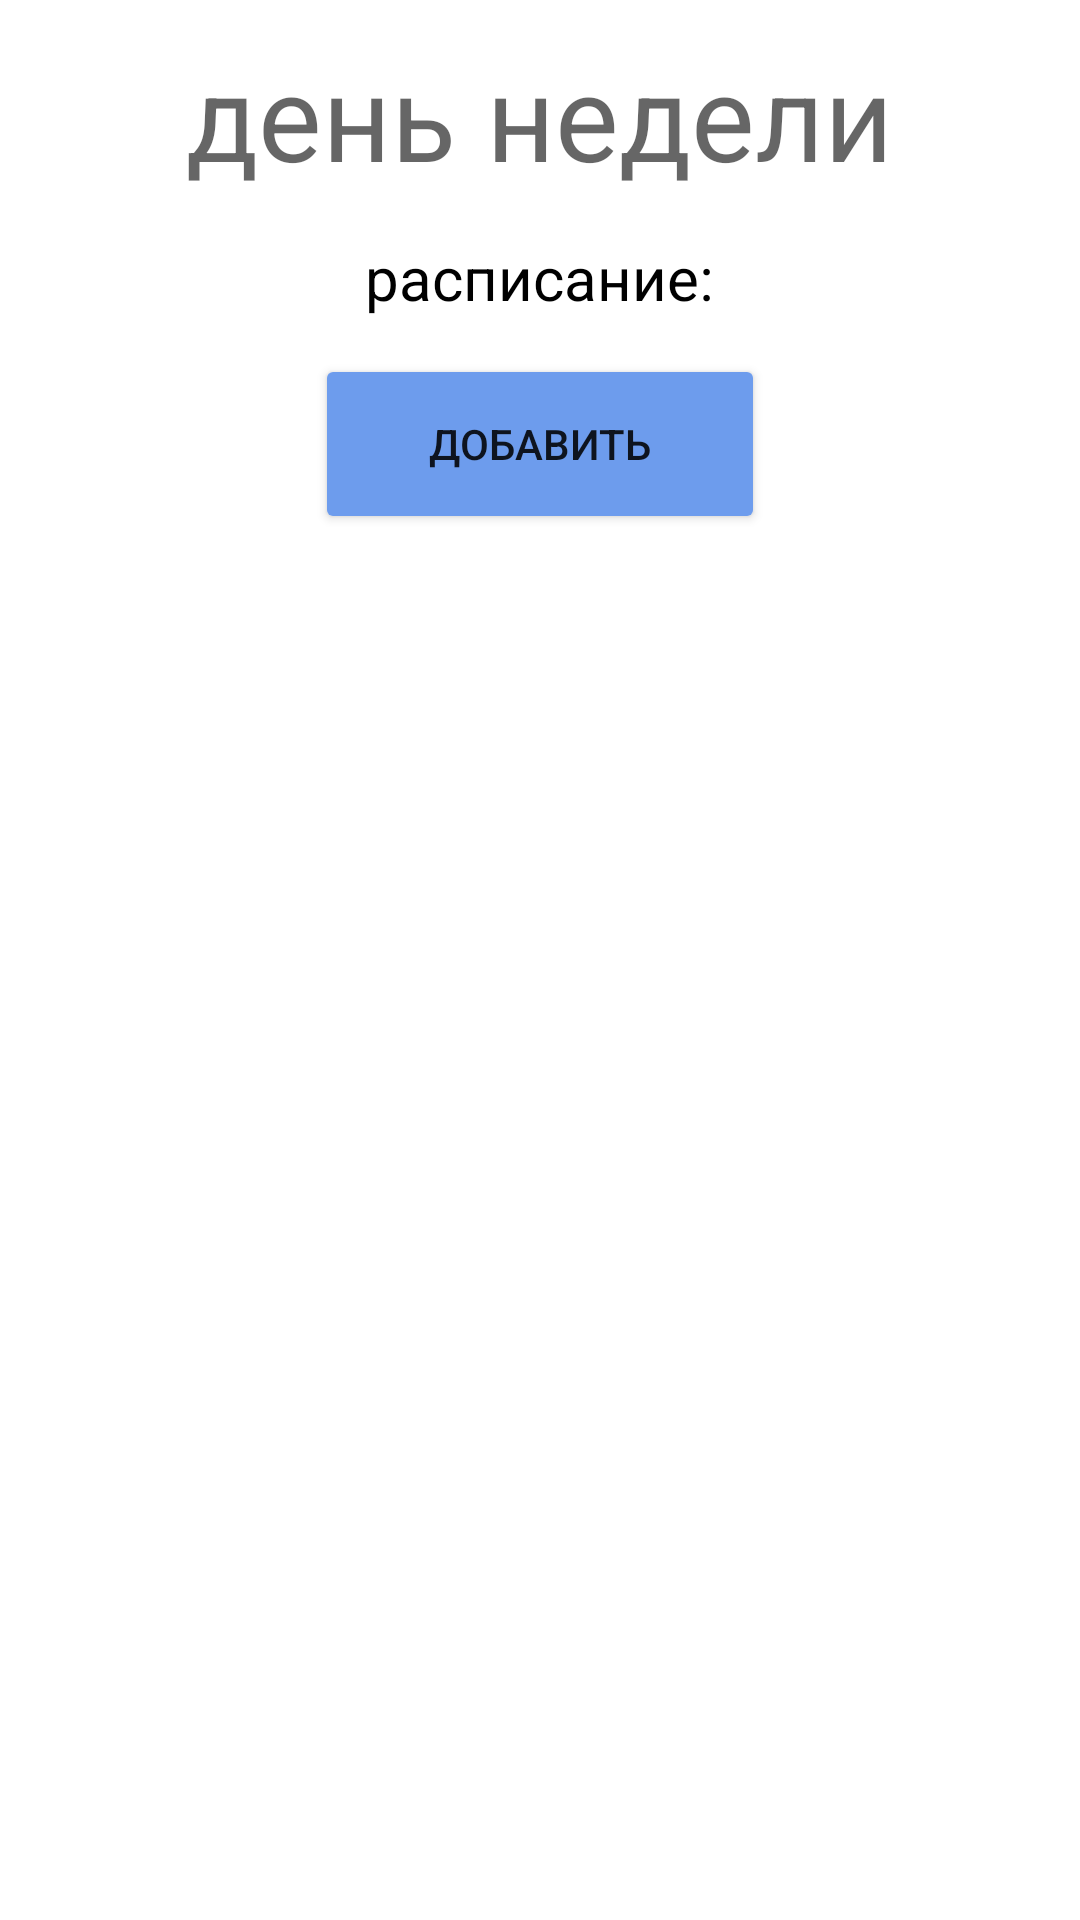

Android layout source for this screen:
<!-- AndroidManifest.xml: application theme Theme.SearchOfATeacher -->
<!-- res/layout/activity_day_of_the_week.xml -->
<?xml version="1.0" encoding="utf-8"?>
<LinearLayout xmlns:android="http://schemas.android.com/apk/res/android"
    xmlns:app="http://schemas.android.com/apk/res-auto"
    xmlns:tools="http://schemas.android.com/tools"
    android:layout_width="match_parent"
    android:layout_height="match_parent"
    android:orientation="vertical"
    tools:context=".DayOfTheWeekActivity">

    <TextView
        android:id="@+id/id_dayweek_tv"
        android:layout_width="261dp"
        android:layout_height="57dp"
        android:textColor="@color/white"
        android:gravity="center"
        android:hint="день недели"
        android:textSize="40dp"
        android:layout_gravity="center"
        android:layout_marginTop="10dp" />

    <TextView

        android:layout_width="189dp"
        android:layout_height="31dp"
        android:layout_gravity="center"
        android:layout_marginTop="10dp"
        android:gravity="center"
        android:text="расписание:"
        android:textColor="@color/black"
        android:textSize="20dp" />

    <ScrollView
        android:layout_width="match_parent"
        android:layout_height="wrap_content">

        <LinearLayout
            android:id="@+id/id_dayweek_tape"
            android:layout_width="match_parent"
            android:orientation="vertical"
            android:layout_height="wrap_content"/>

    </ScrollView>
    <Button
        android:id="@+id/id_dayweek_button_add"
        android:layout_width="150dp"
        android:layout_marginTop="10dp"
        android:layout_gravity="center"
        android:text="добавить"
        android:backgroundTint="#6d9ced"
        android:layout_height="60dp"/>

</LinearLayout>
<!-- resources referenced by this layout -->
<resources>
  <style name="Theme.SearchOfATeacher" parent="Theme.MaterialComponents.DayNight.NoActionBar">
          
          <item name="colorPrimary">@color/purple_500</item>
          <item name="colorPrimaryVariant">@color/purple_700</item>
          <item name="colorOnPrimary">@color/white</item>
          
          <item name="colorSecondary">@color/teal_200</item>
          <item name="colorSecondaryVariant">@color/teal_700</item>
          <item name="colorOnSecondary">@color/black</item>
          
          <item name="android:statusBarColor" tools:targetApi="l">?attr/colorPrimaryVariant</item>
          
      </style>
  <!-- not gathered from this repository: default colours our renderer supplied (Android Studio template values) -->
  <color name="purple_500">#FF6200EE</color>
  <color name="purple_700">#FF3700B3</color>
  <color name="teal_200">#FF03DAC5</color>
  <color name="teal_700">#FF018786</color>
  <color name="black">#FF000000</color>
  <color name="white">#FFFFFFFF</color>
</resources>
